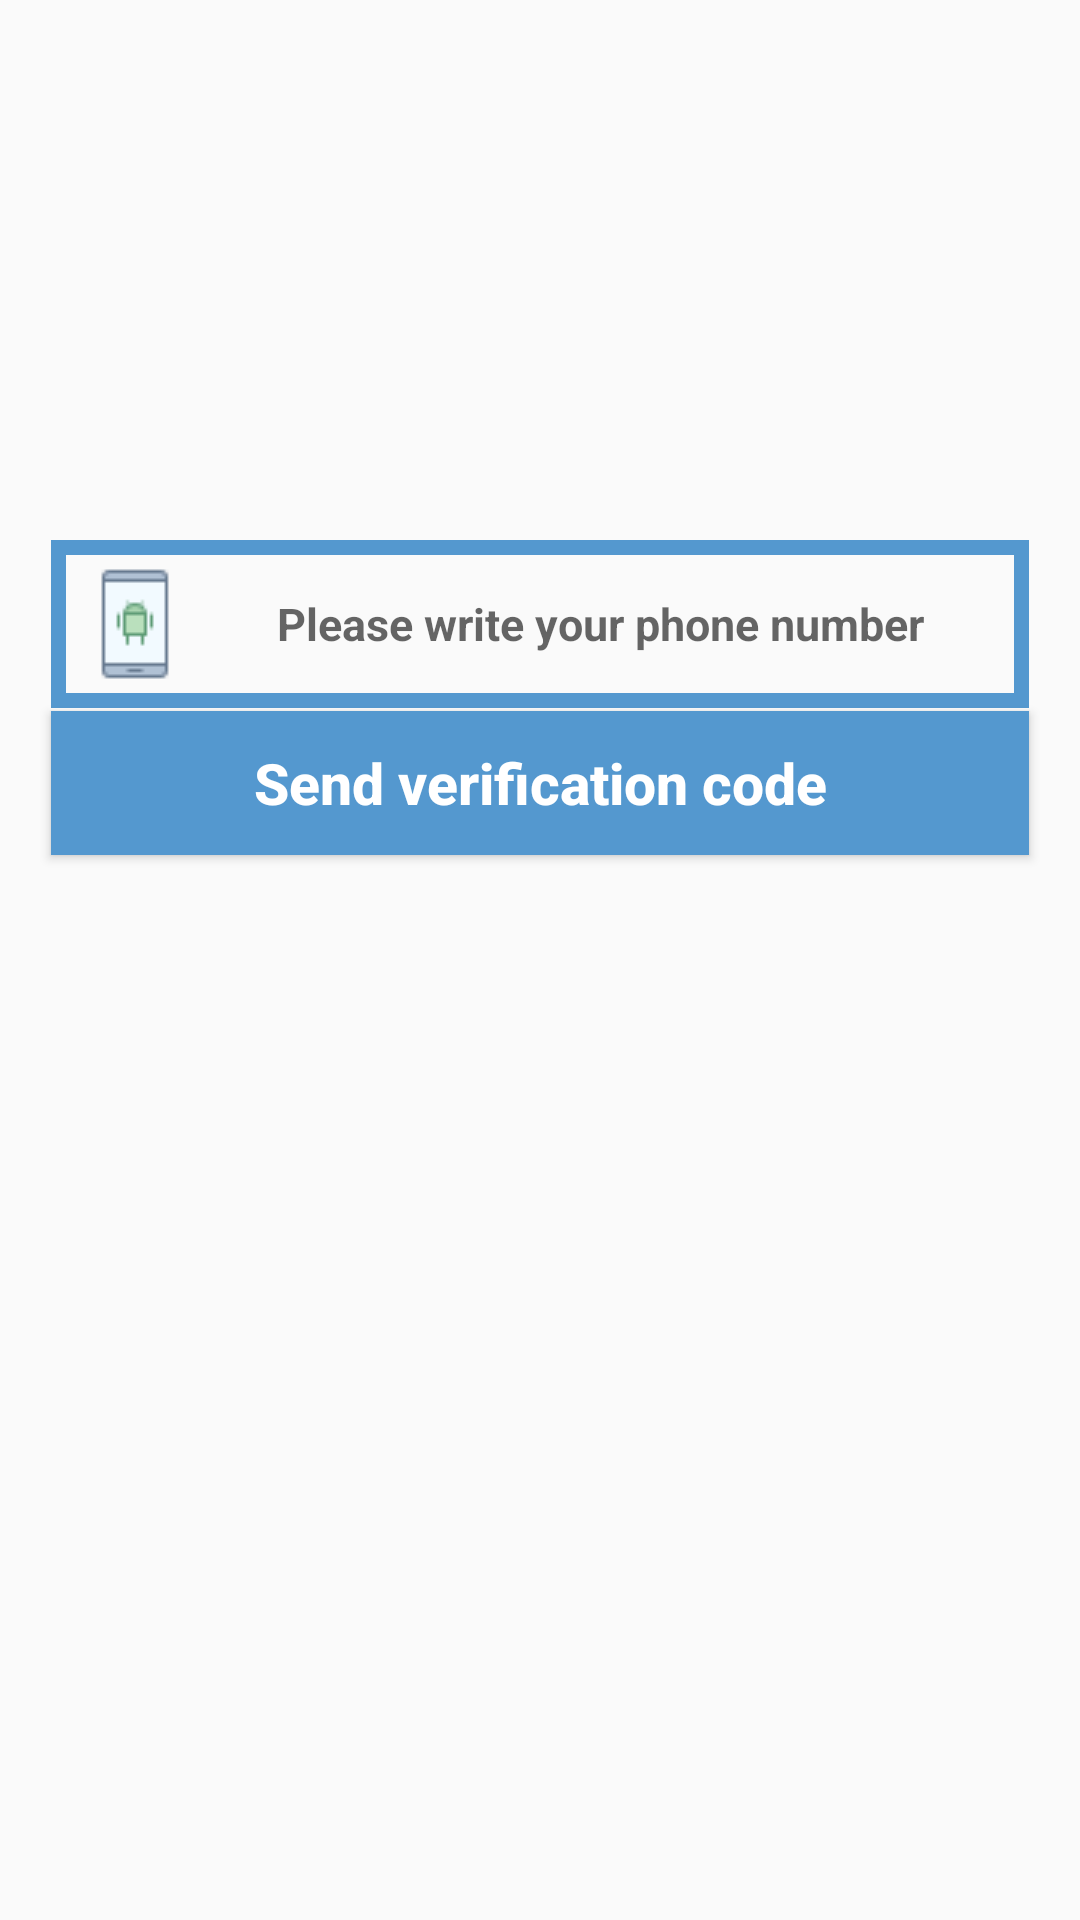

Write the Android layout XML for this screen, with the resource values it uses.
<!-- AndroidManifest.xml: application theme AppTheme -->
<!-- res/layout/activity_phone_login.xml -->
<?xml version="1.0" encoding="utf-8"?>
<RelativeLayout xmlns:android="http://schemas.android.com/apk/res/android"
    xmlns:app="http://schemas.android.com/apk/res-auto"
    xmlns:tools="http://schemas.android.com/tools"
    android:layout_width="match_parent"
    android:layout_height="match_parent"
    tools:context=".PhoneLoginActivity">

    <EditText
        android:id="@+id/phone_number_input"
        android:layout_width="match_parent"
        android:layout_height="wrap_content"
        android:layout_alignParentStart="true"
        android:layout_marginStart="17dp"
        android:layout_marginEnd="17dp"
        android:layout_marginTop="180dp"
        android:background="@drawable/inputs"
        android:padding="8dp"
        android:hint="Please write your phone number"
        android:textAllCaps="false"
        android:textSize="15sp"
        android:drawableStart="@drawable/phone"
        android:textAlignment="center"
        android:textStyle="bold"/>

    <EditText
        android:id="@+id/verification_code_input"
        android:layout_width="match_parent"
        android:layout_height="wrap_content"
        android:layout_alignParentStart="true"
        android:layout_marginStart="17dp"
        android:layout_marginEnd="17dp"
        android:layout_marginTop="5dp"
        android:background="@drawable/inputs"
        android:layout_below="@+id/phone_number_input"
        android:padding="5dp"
        android:hint="Verification code "
        android:textAllCaps="false"
        android:textSize="15sp"
        android:drawableStart="@drawable/password"
        android:textAlignment="center"
        android:textStyle="bold"
        android:visibility="gone"/>

    <Button
        android:id="@+id/send_ver_code_button"
        android:layout_width="match_parent"
        android:layout_height="wrap_content"
        android:text="Send verification code"
        android:textAllCaps="false"
        android:layout_marginStart="17dp"
        android:layout_marginEnd="17dp"
        android:layout_marginTop="1dp"
        android:background="@drawable/buttons"
        android:textColor="@android:color/background_light"
        android:layout_below="@+id/verification_code_input"
        android:textAlignment="center"
        android:textSize="19sp"
        android:textStyle="bold"/>

    <Button
        android:id="@+id/verification_button"
        android:layout_width="match_parent"
        android:layout_height="wrap_content"
        android:text="Verify"
        android:textAllCaps="false"
        android:layout_marginStart="17dp"
        android:layout_marginEnd="17dp"
        android:layout_marginTop="1dp"
        android:background="@drawable/buttons"
        android:textColor="@android:color/background_light"
        android:layout_below="@+id/send_ver_code_button"
        android:textAlignment="center"
        android:textSize="19sp"
        android:textStyle="bold"
        android:visibility="gone"/>

</RelativeLayout>
<!-- resources referenced by this layout -->
<resources>
  <!-- drawable buttons (drawable) -->
  <?xml version="1.0" encoding="utf-8"?>
  <shape xmlns:android="http://schemas.android.com/apk/res/android">
      <solid
       android:color="@color/colorPrimary">
  
      </solid>
  
  </shape>
  <!-- drawable inputs (drawable) -->
  <?xml version="1.0" encoding="utf-8"?>
  <shape xmlns:android="http://schemas.android.com/apk/res/android">
      <stroke
          android:color="@color/colorPrimary"
          android:width="5dp">
      </stroke>
  
  </shape>
  <!-- drawable phone: png bitmap (drawable, 688 bytes) -->
  <style name="AppTheme" parent="Theme.AppCompat.Light.NoActionBar">
          
          <item name="colorPrimary">@color/colorPrimary</item>
          <item name="colorPrimaryDark">@color/colorPrimaryDark</item>
          <item name="colorAccent">@color/colorAccent</item>
      </style>
  <color name="colorPrimary">#5498CF</color>
  <color name="colorPrimaryDark">#8B5498CF</color>
  <color name="colorAccent">#00FFFFFF</color>
</resources>
